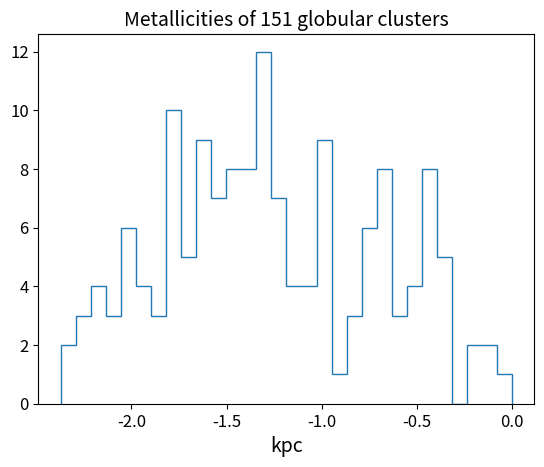

Python code for this plot:
Z = [-0.72,-1.32,-1.26,-0.7,-1.27,-0.65,-1.7,-1.43,-1.18,-1.60,-1.92,-2.15,-1.20,-1.14,-0.83,-1.63,-1.59,-1.41,-1.80,-2.17,-1.68,-2.23,-1.85,-2.10,-2.27,-1.53,-1.50,-1.69,-1.30,-1.98,-1.88,-1.98,-1.53,-1.91,-1.41,-1.90,-1.29,-0.49,-1.29,0.00,-1.59,-1.01,-1.62,-1.75,-1.16,-1.98,-1.76,-1.65,-0.74,-1.02,-1.50,-1.53,-1.47,-1.37,-1.28,-1.56,-1.02,-2.07,-1.18,-1.74,-1.26,-2.10,-1.99,-0.45,-0.45,-2.31,-1.25,-1.77,-0.55,-0.4,-1.37,-0.64,-1.70,-0.69,-0.59,-1.41,-1.00,-0.99,-0.33,-0.75,-1.03,-0.70,-0.55,-1.28,-1.02,-2.02,-0.91,-2.15,-1.51,-0.23,-0.36,-0.46,-0.56,-1.50,-0.64,-0.46,-1.05,-0.65,-1.23,-1.00,-1.34,-1.79,-0.11,-0.63,-1.35,-1.40,-1.81,-1.80,-0.18,-1.08,-1.32,-0.75,-0.5,-0.76,-1.30,-0.33,-1.50,-0.44,-1.32,-0.95,-0.64,-1.26,-0.81,-1.70,-0.37,-1.62,-1.02,-1.49,-1.26,-1.10,-1.60,-1.54,-0.40,-1.98,-0.32,-0.10,-1.75,-1.94,-2.16,-0.40,-0.78,-1.29,-1.47,-1.42,-1.52,-2.37,-1.65,-2.27,-0.85,-1.88,-1.78]



import numpy as np
import matplotlib.pyplot as plt
Z = np.array(Z)



plt.hist(Z,bins=30,histtype='step')
plt.title('Metallicities of '+str(len(Z))+' globular clusters',fontsize=14)
plt.tick_params(axis='both', which='major', labelsize=12)
plt.tick_params(axis='both', which='minor', labelsize=10)
plt.xlabel('kpc',fontsize=14)
plt.show()


